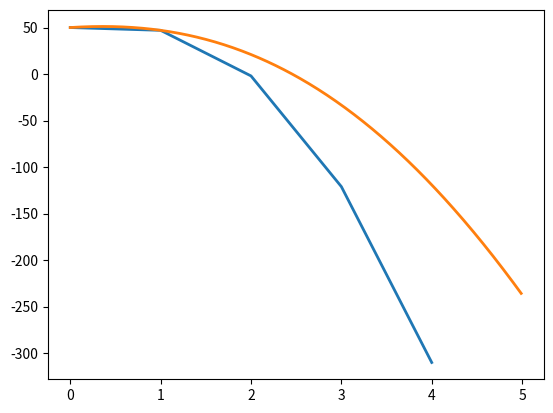

Recreate this plot in Python.
import matplotlib.pyplot as plt
import numpy as np

# from Polynomial import Polynomial
#
# x0 = 1
# xn = 5
# n = 4
# h = (xn - x0) / n
#
# p = Polynomial('../test/poli.txt')
#
#
# def f1(value, function):
#     mapping = dict()
#
#     for i in range(n):
#         mapping[x0 + i * h] = function(x0 + i * h)
#
#     return mapping[value]

x0 = 0
xn = 5
n = 5
h = (xn - x0) / n


def f2(value):
    mapping = dict()
    mapping[0] = 50
    mapping[1] = 47
    mapping[2] = -2
    mapping[3] = -121
    mapping[4] = -310
    mapping[5] = -545

    return mapping[value]


def get_Lagrange_interpolation_value_dumb(value, value_function):
    sum = 0
    for i in range(n):
        product = 1
        for j in range(n):
            if i == j:
                continue
            product *= (value - get_x(j)) / (get_x(i) - get_x(j))
        sum += product * value_function(get_x(i))

    return sum


def get_Lagrange_interpolation_value(value, value_function):
    t = (value - x0) / h
    y0 = value_function(x0)

    deltas = get_delta_f_x0(value_function)
    sks = get_sks_dumb(t)

    lagrange_value = y0
    for i in range(n):
        lagrange_value += deltas[i + 1] * sks[i]

    return lagrange_value


def get_delta_f_x0(value_function):
    deltas = [value_function(x0)]

    for i in range(n):
        deltas.append(value_function(get_x(i)))

    for i in range(n):
        for j in range(n, i, -1):
            deltas[j] = deltas[j] - deltas[j - 1]

    return deltas


def get_x(i):
    return x0 + (i + 1) * h


def get_sks_dumb(t):
    sks = []

    for k in range(1, n + 1):
        result = 1
        for i in range(0, k):
            result *= (t - i)
        for i in range(1, k + 1):
            result /= k

        sks.append(result)
    return sks


def get_sks(t):
    sks = [t]

    for k in range(1, n):
        sks.append(sks[k - 1] * ((t - k + 1) / k))

    return sks


def get_least_squares_value(value):
    pass


print(get_Lagrange_interpolation_value(1.5, f2))
print(get_sks(10))
print(get_sks_dumb(10))

xs = np.arange(x0, xn, h)
ys = [f2(x) for x in xs]
plt.plot(xs, ys, linewidth=2.0)

xs = np.arange(x0, xn, h / 100)
ys = [get_Lagrange_interpolation_value(x, f2) for x in xs]
plt.plot(xs, ys, linewidth=2.0)
plt.show()
